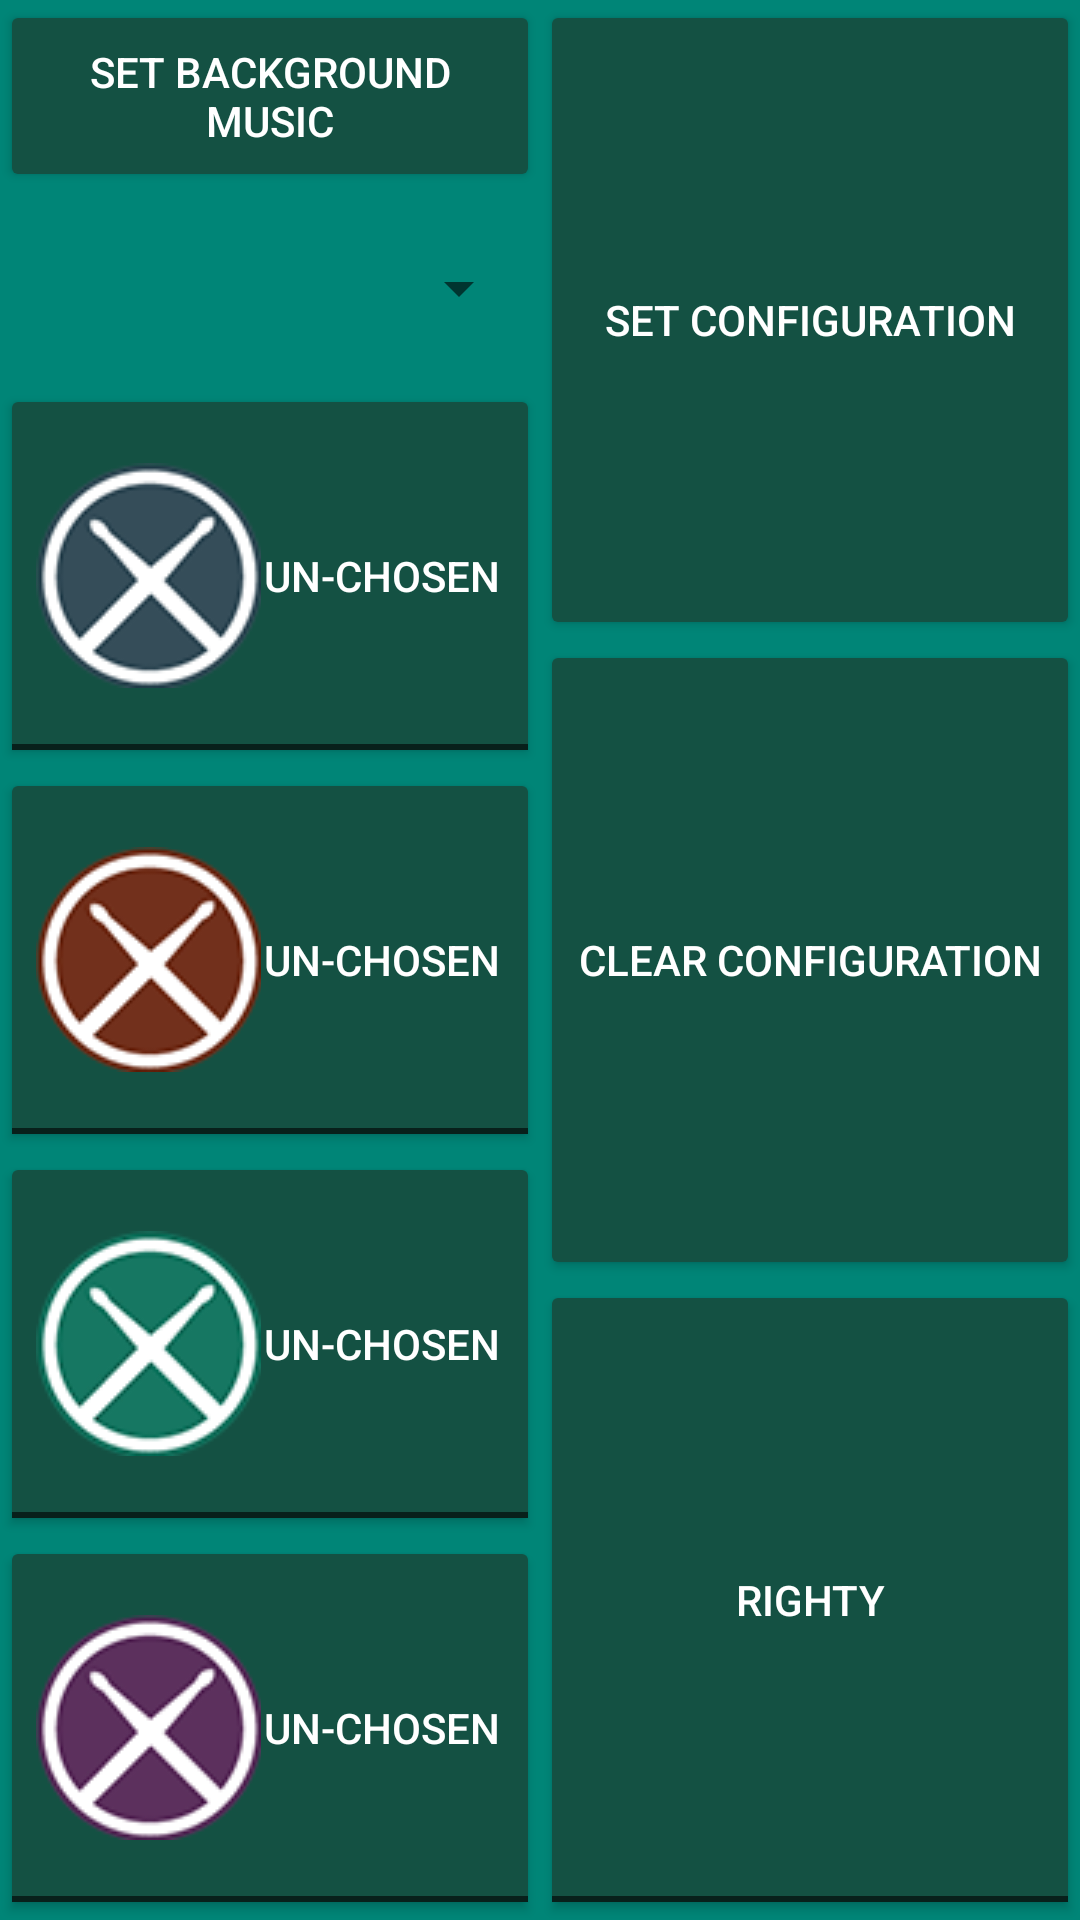

This screen was rendered from an Android layout file. Write that file and the resources it references.
<!-- AndroidManifest.xml: application theme AppTheme -->
<!-- res/layout/activity_setup.xml -->
<LinearLayout
    android:layout_height="match_parent"
    android:layout_width="match_parent"
    android:orientation="horizontal"
    android:layout_margin="0px"
    android:padding="0px"
    xmlns:android="http://schemas.android.com/apk/res/android"
    android:baselineAligned="true">
    <LinearLayout
        android:layout_width="0px"
        android:layout_height="match_parent"
        android:orientation="vertical"
        android:layout_weight="1">
        <Button
            android:id="@+id/background_button_set"
            android:layout_width="match_parent"
            android:layout_height="0px"
            android:layout_weight="0.5"
            android:text="@string/setBackgroundSound"/>
        <LinearLayout
            android:layout_width="match_parent"
            android:layout_height="0px"
            android:layout_weight="0.5">
            <Spinner
                android:id="@+id/sens_spinner"
                android:layout_margin="9px"
                android:layout_width="match_parent"
                android:layout_height="match_parent"
                android:spinnerMode="dropdown"
                ></Spinner>
        </LinearLayout>
        <ToggleButton
            android:id="@+id/a_button_set"
            android:layout_width="match_parent"
            android:layout_height="0px"
            android:layout_weight="1"
            android:textOn="@string/included"
            android:textOff="@string/discluded"
            android:drawableLeft="@drawable/a"/>
        <ToggleButton
            android:id="@+id/b_button_set"
            android:layout_width="match_parent"
            android:layout_height="0px"
            android:layout_weight="1"
            android:textOn="@string/included"
            android:textOff="@string/discluded"
            android:drawableLeft="@drawable/b"/>
        <ToggleButton
            android:id="@+id/c_button_set"
            android:layout_width="match_parent"
            android:layout_height="0px"
            android:layout_weight="1"
            android:textOn="@string/included"
            android:textOff="@string/discluded"
            android:drawableLeft="@drawable/c"/>
        <ToggleButton
            android:id="@+id/d_button_set"
            android:layout_width="match_parent"
            android:layout_height="0px"
            android:layout_weight="1"
            android:textOn="@string/included"
            android:textOff="@string/discluded"
            android:drawableLeft="@drawable/d"/>


    </LinearLayout>
    <LinearLayout
        android:layout_width="0px"
        android:layout_height="match_parent"
        android:orientation="vertical"
        android:layout_weight="1">
        <Button
            android:id="@+id/setup_button"
            android:layout_width="match_parent"
            android:layout_height="0px"
            android:layout_weight="1"
            android:text="@string/setSound"/>
        <Button
            android:id="@+id/clear_button"
            android:layout_width="match_parent"
            android:layout_height="0px"
            android:layout_weight="1"
            android:text="@string/clearSound"/>

        <ToggleButton
            android:id="@+id/lefty_button"
            android:layout_width="match_parent"
            android:layout_height="0px"
            android:layout_weight="1"
            android:textOff="@string/righty"
            android:textOn="@string/lefty"/>
    </LinearLayout>


</LinearLayout>
<!-- resources referenced by this layout -->
<resources>
  <!-- drawable a: png bitmap (drawable, 25039 bytes) -->
  <!-- drawable b: png bitmap (drawable, 25112 bytes) -->
  <!-- drawable c: png bitmap (drawable, 25136 bytes) -->
  <!-- drawable d: png bitmap (drawable, 25093 bytes) -->
  <string name="clearSound">Clear configuration</string>
  <string name="discluded">un-chosen</string>
  <string name="included">chosen</string>
  <string name="lefty">lefty</string>
  <string name="righty">righty</string>
  <string name="setBackgroundSound">Set background music</string>
  <string name="setSound">Set configuration</string>
  <style name="AppTheme" parent="android:Theme.Material.Light">
          
          <item name="android:windowActionBar">true</item>
          <item name="android:windowNoTitle">false</item>
          <item name="android:colorPrimary">#006557</item>
          <item name="android:colorPrimaryDark">#004739</item>
          <item name="android:windowBackground">@color/material_deep_teal_500</item>
  
          <item name="android:popupBackground">#B6B6B6</item>
          <item name="android:textColor">#FFFFFF</item>
          <item name="android:divider">#004739</item>
          <item name="android:textColorPrimary">#FFFFFF</item>
  
          <item name="android:colorButtonNormal">#145143</item>
          <item name="android:colorAccent">#FF5722</item>
  
          <item name="android:navigationBarColor">#006557</item>
      </style>
</resources>
